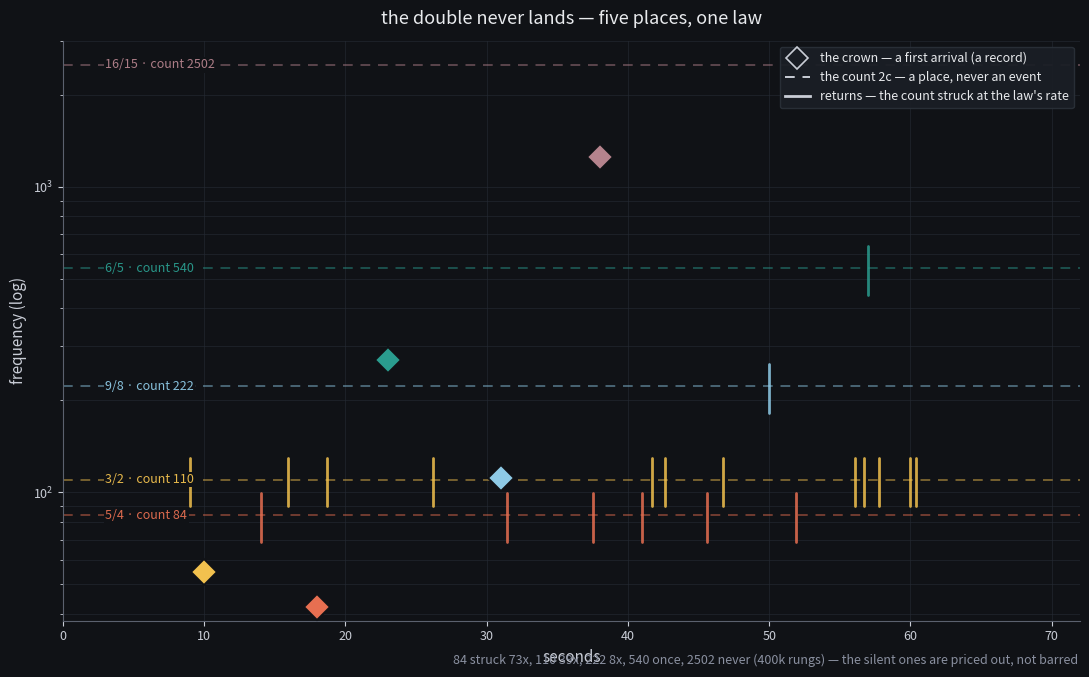

Write the Python code that produced this figure. (Note: this script raises an exception after producing the figure.)
# shadow-score — the still for the shadow-sound piece.
#
# The piece's own score: five horizontal lines (the counts, 2c — places,
# made, never records), one diamond each (the crown c — a first arrival, an
# event), and the returns (the count struck at the law's rate, memoryless).
# 540 has its single return in 400k rungs; 2502 never — the pure one.
# Time matches the audio exactly: crowns at 10/18/23/31/38s, returns as
# rendered by make-shadow-sound.py.

import matplotlib
matplotlib.use("Agg")
import matplotlib.pyplot as plt
from matplotlib.lines import Line2D
import numpy as np

# (interval, crown c, count 2c, crown time, return times)
DATA = [
    ("3/2",   55,   110, 10, [9.0, 15.9, 18.7, 26.2, 41.7, 42.6, 46.7, 56.1, 56.7, 57.8, 60.0, 60.4]),
    ("5/4",   42,    84, 18, [14.0, 31.4, 37.5, 41.0, 45.6, 51.9]),
    ("6/5",  270,   540, 23, [57.0]),
    ("9/8",  111,   222, 31, [50.0]),
    ("16/15", 1251, 2502, 38, []),
]
COLORS = ["#f2c14e", "#e76f51", "#2a9d8f", "#8ecae6", "#b5838d"]

fig, ax = plt.subplots(figsize=(11, 7))
fig.patch.set_facecolor("#101216")
ax.set_facecolor("#101216")

for (name, c, d, ct, rets), hex_ in zip(DATA, COLORS):
    # the place: a horizontal line at the count, never an event
    ax.axhline(d, color=hex_, lw=1.4, alpha=0.45, ls=(0, (5, 4)))
    ax.text(3.0, d, f"{name} · count {d}", color=hex_, fontsize=9,
            va="center", ha="left", alpha=0.95,
            bbox=dict(facecolor="#101216", edgecolor="none", pad=1))
    # the returns: short vertical ticks at the count's level
    for t in rets:
        ax.plot([t, t], [d * 0.82, d * 1.18], color=hex_, lw=2.0,
                solid_capstyle="round", alpha=0.85)
    # the crown: one diamond, a first arrival — an octave below its count
    ax.plot([ct], [c], marker="D", ms=13, color=hex_, mec="#101216",
            mew=1.4, zorder=6)

# axis dressing
ax.set_xlim(0, 72)
ax.set_ylim(38, 3000)
ax.set_yscale("log")
ax.set_facecolor("#101216")
for s in ("top", "right"):
    ax.spines[s].set_visible(False)
for s in ("left", "bottom"):
    ax.spines[s].set_color("#5b616e")
ax.tick_params(colors="#c9cdd6", which="both", labelsize=9)
ax.grid(True, which="both", color="#262b33", lw=0.6, alpha=0.7)
ax.set_xlabel("seconds", color="#c9cdd6", fontsize=11)
ax.set_ylabel("frequency (log)", color="#c9cdd6", fontsize=11)
ax.set_title("the double never lands — five places, one law",
             color="#e8eaed", fontsize=13, pad=12)

handles = [
    Line2D([0], [0], marker="D", color="none", ms=11, mec="#c9cdd6",
           mew=1.2, label="the crown — a first arrival (a record)"),
    Line2D([0], [0], color="#c9cdd6", lw=1.4, ls=(0, (5, 4)),
           label="the count 2c — a place, never an event"),
    Line2D([0], [0], color="#c9cdd6", lw=2.0,
           label="returns — the count struck at the law's rate"),
]
ax.legend(handles=handles, facecolor="#1a1e25", edgecolor="#2a3038",
          labelcolor="#e8eaed", fontsize=9, loc="upper right",
          framealpha=0.95)

fig.text(0.985, 0.02,
         "84 struck 73x, 110 39x, 222 8x, 540 once, 2502 never (400k rungs) — "
         "the silent ones are priced out, not barred",
         ha="right", va="bottom", color="#8a90a0", fontsize=9, style="italic")

fig.tight_layout(rect=(0, 0, 1, 0.98))
fig.savefig("assets/shadow-score.png", dpi=160, facecolor=fig.get_facecolor())
print("wrote assets/shadow-score.png")
